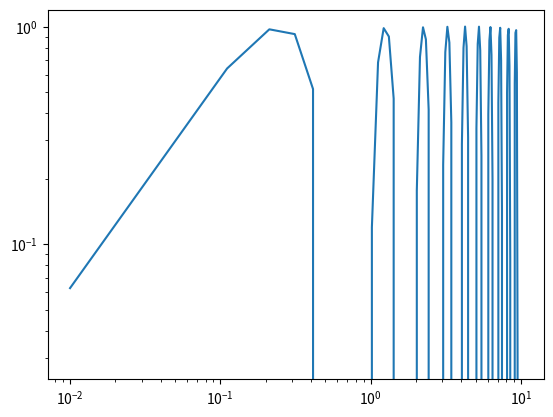

The script that saved this image:
import numpy as np
import matplotlib.pyplot as plt

x=np.linspace(0.01, 10, 100)
y=np.sin(2 * np.pi * x)
plt.loglog(x, y)
plt.show()